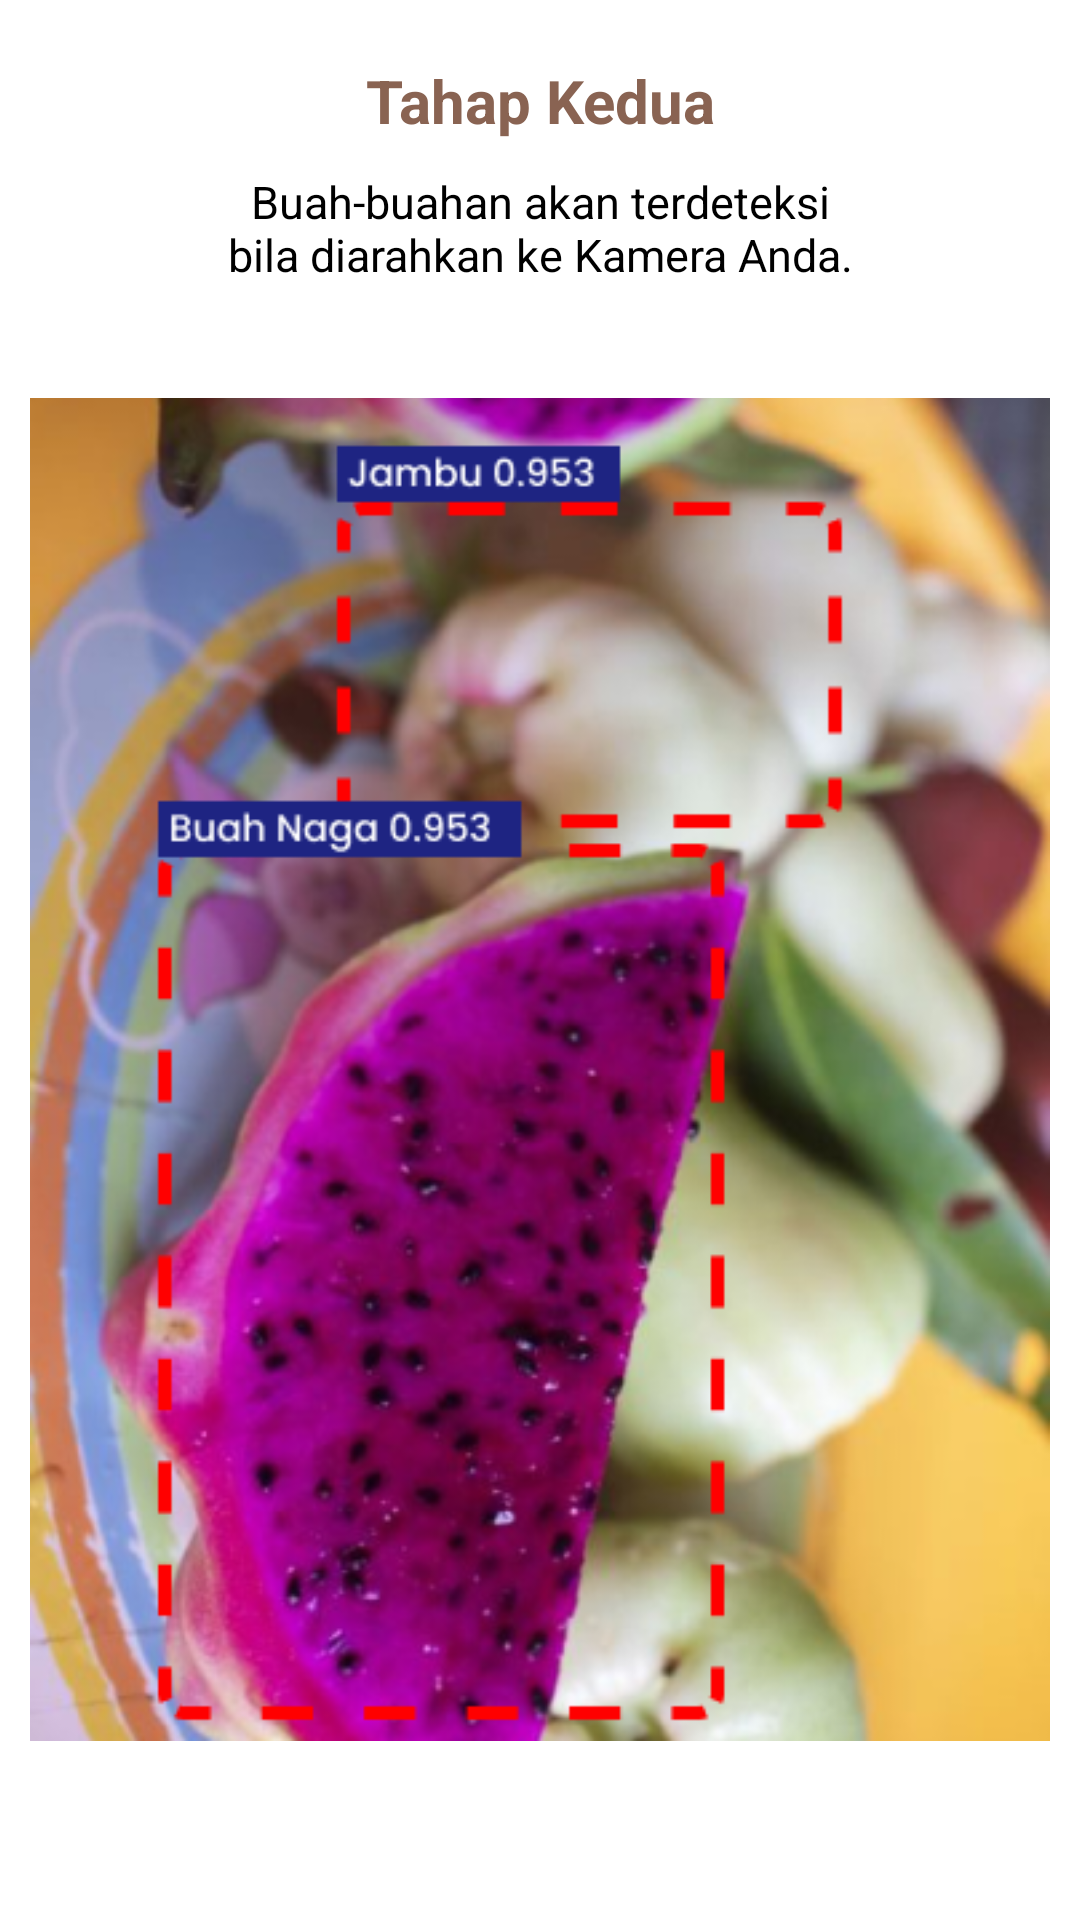

Write the Android layout XML for this screen, with the resource values it uses.
<!-- AndroidManifest.xml: application theme Theme.FruitDetectorApp -->
<!-- res/layout/fragment_intro_dua.xml -->
<?xml version="1.0" encoding="utf-8"?>
<LinearLayout xmlns:android="http://schemas.android.com/apk/res/android"
    xmlns:tools="http://schemas.android.com/tools"
    android:layout_width="match_parent"
    android:layout_height="match_parent"
    android:orientation="vertical"
    android:background="@color/white"
    tools:context=".fragment.IntroSatuFragment">


    <TextView
        android:id="@+id/txt_title_intro_satu"
        android:layout_width="match_parent"
        android:layout_height="wrap_content"
        android:layout_marginTop="20dp"
        android:text="@string/title_intro_dua"
        android:textColor="@color/gold"
        android:textStyle="bold"
        android:textAlignment="center"
        android:textSize="20sp"/>

    <TextView
        android:id="@+id/txt_desc_intro_satu"
        android:layout_width="210dp"
        android:layout_height="wrap_content"
        android:text="@string/desc_intro_dua"
        android:layout_marginTop="10dp"
        android:textSize="15sp"
        android:textColor="@color/black"
        android:textAlignment="center"
        android:layout_gravity="center"/>

    <ImageView
        android:layout_width="wrap_content"
        android:layout_height="wrap_content"
        android:src="@drawable/intro_dua"
        android:layout_marginHorizontal="10dp"
        android:layout_marginTop="10dp"
        />

</LinearLayout>
<!-- resources referenced by this layout -->
<resources>
  <color name="black">#FF000000</color>
  <color name="gold">#896352</color>
  <color name="white">#FFFFFFFF</color>
  <!-- drawable intro_dua: png bitmap (drawable, 288617 bytes) -->
  <string name="desc_intro_dua">Buah-buahan akan terdeteksi bila diarahkan ke Kamera Anda.</string>
  <string name="title_intro_dua">Tahap Kedua</string>
  <style name="Theme.FruitDetectorApp" parent="Theme.MaterialComponents.DayNight.NoActionBar">
          
          <item name="colorPrimary">@color/purple_500</item>
          <item name="colorPrimaryVariant">@color/black</item>
          <item name="colorOnPrimary">@color/white</item>
          
          <item name="colorSecondary">@color/black</item>
          <item name="colorSecondaryVariant">@color/teal_700</item>
          <item name="colorOnSecondary">@color/black</item>
          
          <item name="android:statusBarColor" tools:targetApi="l">?attr/colorPrimaryVariant</item>
          
      </style>
  <color name="purple_500">#FF6200EE</color>
  <color name="teal_700">#FF018786</color>
</resources>
